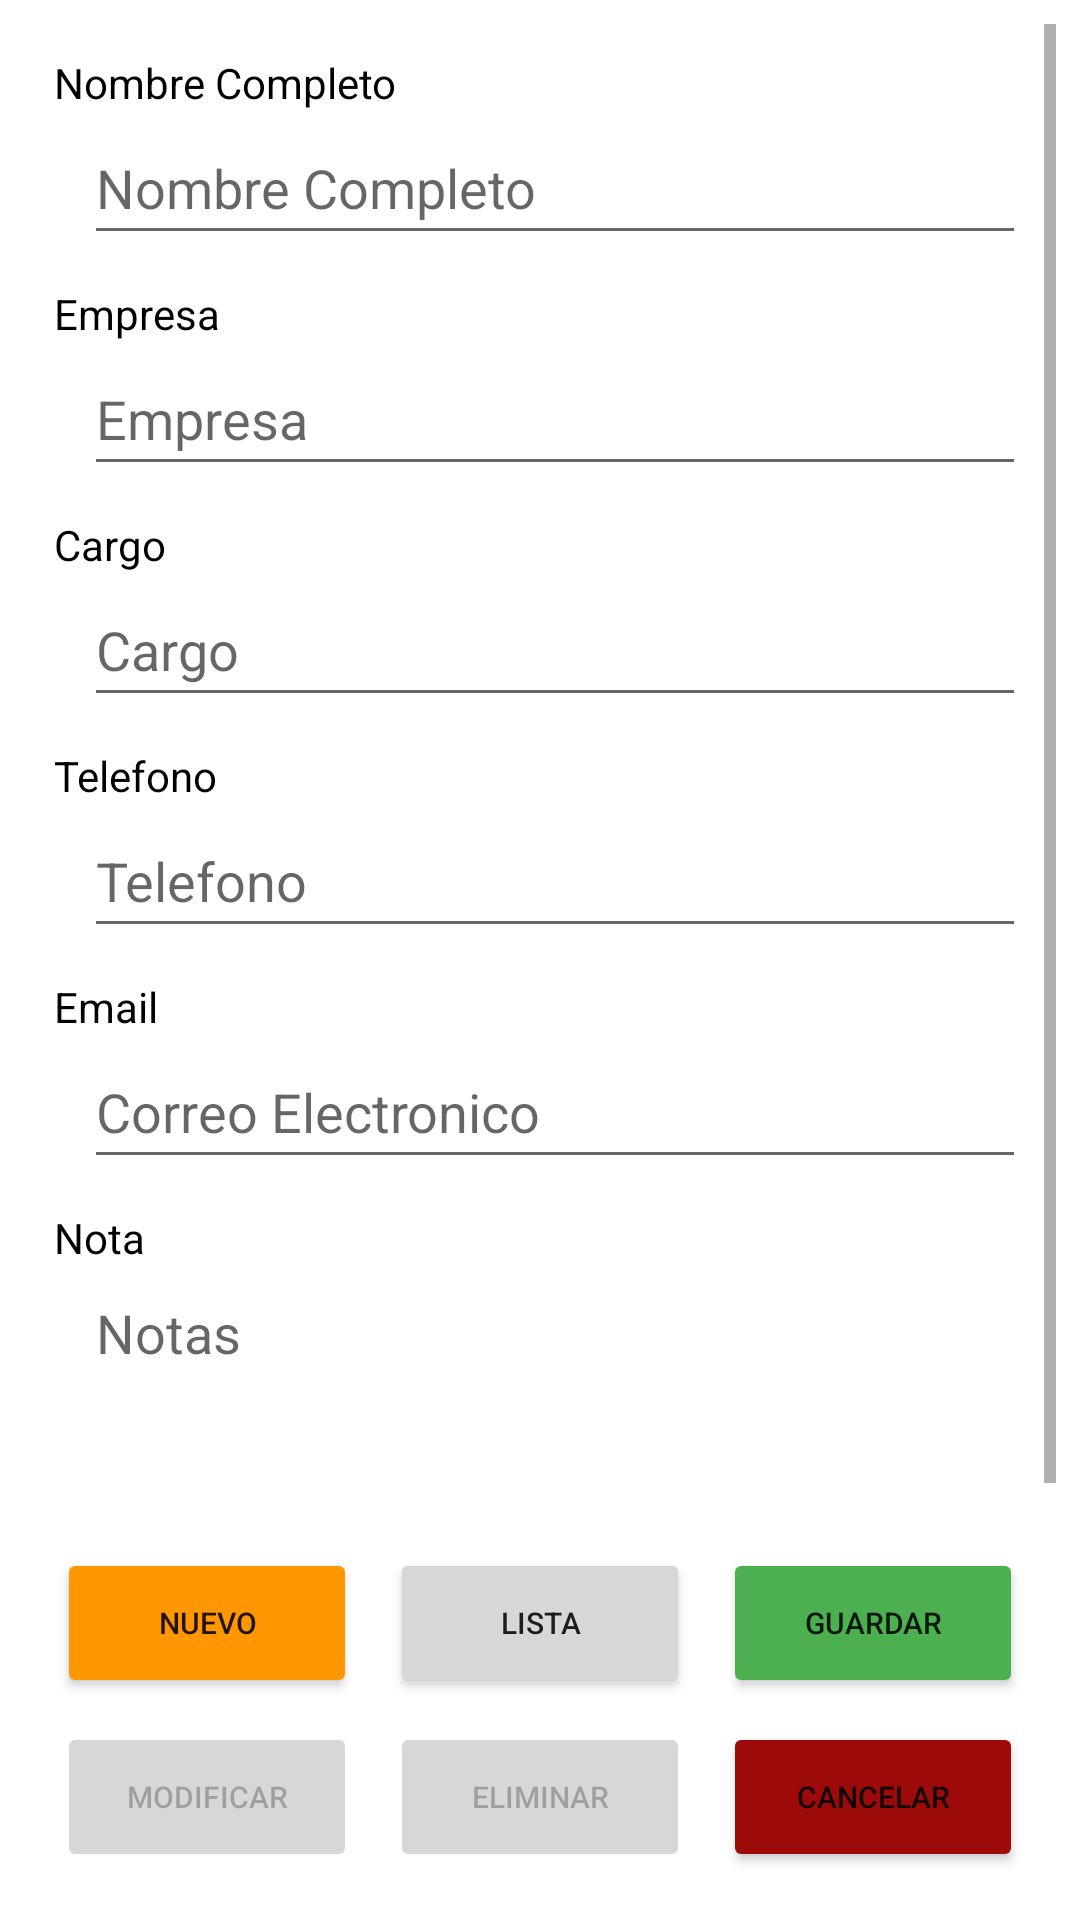

Here is an Android app screen rendered from its layout file. Give the layout XML and the strings, colors and styles it references.
<!-- AndroidManifest.xml: application theme Theme.RegistroClientesDMR -->
<!-- res/layout/activity_registro_clientes.xml -->
<?xml version="1.0" encoding="utf-8"?>
<androidx.constraintlayout.widget.ConstraintLayout xmlns:android="http://schemas.android.com/apk/res/android"
    xmlns:app="http://schemas.android.com/apk/res-auto"
    xmlns:tools="http://schemas.android.com/tools"
    android:layout_width="match_parent"
    android:layout_height="match_parent"
    tools:context=".principal.RegistroClientes">

    <ScrollView
        android:id="@+id/scrollView2"
        android:layout_width="0dp"
        android:layout_height="0dp"
        android:layout_marginStart="8dp"
        android:layout_marginTop="8dp"
        android:layout_marginEnd="8dp"
        android:layout_marginBottom="8dp"
        app:layout_constraintBottom_toTopOf="@+id/btn_Lista"
        app:layout_constraintEnd_toEndOf="parent"
        app:layout_constraintHorizontal_bias="1.0"
        app:layout_constraintStart_toStartOf="parent"
        app:layout_constraintTop_toTopOf="parent">

        <LinearLayout
            android:layout_width="match_parent"
            android:layout_height="match_parent"
            android:layout_margin="10dp"
            android:orientation="vertical">

            <TextView
                android:layout_width="wrap_content"
                android:layout_height="wrap_content"
                android:text="Nombre Completo"
                android:textColor="@color/black" />

            <EditText
                android:id="@+id/et_nombre"
                android:layout_width="match_parent"
                android:layout_height="wrap_content"
                android:layout_marginLeft="10dp"
                android:ems="10"
                android:hint="Nombre Completo"
                android:inputType="textPersonName"
                android:minHeight="48dp" />

            <TextView
                android:id="@+id/textView7"
                android:layout_width="wrap_content"
                android:layout_height="wrap_content"
                android:layout_marginTop="10dp"
                android:text="Empresa"
                android:textColor="@color/black" />

            <EditText
                android:id="@+id/et_empresa"
                android:layout_width="match_parent"
                android:layout_height="wrap_content"
                android:layout_marginLeft="10dp"
                android:ems="10"
                android:hint="Empresa"
                android:inputType="textPersonName"
                android:minHeight="48dp" />

            <TextView
                android:id="@+id/textView5"
                android:layout_width="wrap_content"
                android:layout_height="wrap_content"
                android:layout_marginTop="10dp"
                android:text="Cargo"
                android:textColor="@color/black" />

            <EditText
                android:id="@+id/et_cargo"
                android:layout_width="match_parent"
                android:layout_height="wrap_content"
                android:layout_marginLeft="10dp"
                android:ems="10"
                android:hint="Cargo"
                android:inputType="textPersonName"
                android:minHeight="48dp" />

            <TextView
                android:id="@+id/textView8"
                android:layout_width="wrap_content"
                android:layout_height="wrap_content"
                android:layout_marginTop="10dp"
                android:text="Telefono"
                android:textColor="@color/black" />

            <EditText
                android:id="@+id/et_telefono"
                android:layout_width="match_parent"
                android:layout_height="wrap_content"
                android:layout_marginLeft="10dp"
                android:ems="10"
                android:hint="Telefono"
                android:inputType="phone"
                android:minHeight="48dp" />

            <TextView
                android:id="@+id/textView3"
                android:layout_width="wrap_content"
                android:layout_height="wrap_content"
                android:layout_marginTop="10dp"
                android:text="Email"
                android:textColor="@color/black" />

            <EditText
                android:id="@+id/et_email"
                android:layout_width="match_parent"
                android:layout_height="wrap_content"
                android:layout_marginLeft="10dp"
                android:ems="10"
                android:hint="Correo Electronico"
                android:inputType="textEmailAddress"
                android:minHeight="48dp" />

            <TextView
                android:id="@+id/textView2"
                android:layout_width="wrap_content"
                android:layout_height="wrap_content"
                android:layout_marginTop="10dp"
                android:text="Nota"
                android:textColor="@color/black" />

            <EditText
                android:id="@+id/et_nota"
                android:layout_width="match_parent"
                android:layout_height="100dp"
                android:layout_marginLeft="10dp"
                android:ems="10"
                android:gravity="start|top"
                android:hint="Notas"
                android:inputType="textMultiLine" />
        </LinearLayout>
    </ScrollView>

    <Button
        android:id="@+id/btn_eliminar"
        android:layout_width="100dp"
        android:layout_height="50dp"
        android:layout_marginBottom="16dp"
        android:enabled="false"
        android:text="Eliminar"
        android:textSize="10sp"
        app:layout_constraintBottom_toBottomOf="parent"
        app:layout_constraintEnd_toStartOf="@+id/btn_Atras"
        app:layout_constraintHorizontal_bias="0.5"
        app:layout_constraintStart_toEndOf="@+id/btn_modificar" />

    <Button
        android:id="@+id/btn_Atras"
        android:layout_width="100dp"
        android:layout_height="50dp"
        android:layout_marginEnd="8dp"
        android:backgroundTint="#9C0A0A"
        android:text="Cancelar"
        android:textSize="10sp"
        app:layout_constraintEnd_toEndOf="parent"
        app:layout_constraintHorizontal_bias="0.5"
        app:layout_constraintStart_toEndOf="@+id/btn_eliminar"
        app:layout_constraintTop_toTopOf="@+id/btn_eliminar" />

    <Button
        android:id="@+id/btn_Lista"
        android:layout_width="100dp"
        android:layout_height="50dp"
        android:layout_marginBottom="8dp"
        android:text="Lista"
        android:textSize="10sp"
        app:layout_constraintBottom_toTopOf="@+id/btn_eliminar"
        app:layout_constraintEnd_toStartOf="@+id/btn_guardar"
        app:layout_constraintHorizontal_bias="0.5"
        app:layout_constraintStart_toEndOf="@+id/btn_nuevo" />

    <Button
        android:id="@+id/btn_guardar"
        android:layout_width="100dp"
        android:layout_height="50dp"
        android:layout_marginEnd="8dp"
        android:backgroundTint="#4CAF50"
        android:text="Guardar"
        android:textSize="10sp"
        app:layout_constraintEnd_toEndOf="parent"
        app:layout_constraintHorizontal_bias="0.5"
        app:layout_constraintStart_toEndOf="@+id/btn_Lista"
        app:layout_constraintTop_toTopOf="@+id/btn_Lista" />

    <Button
        android:id="@+id/btn_nuevo"
        android:layout_width="100dp"
        android:layout_height="50dp"
        android:layout_marginStart="8dp"
        android:backgroundTint="#FF9800"
        android:text="Nuevo"
        android:textSize="10sp"
        app:layout_constraintEnd_toStartOf="@+id/btn_Lista"
        app:layout_constraintHorizontal_bias="0.5"
        app:layout_constraintStart_toEndOf="@+id/btn_modificar"
        app:layout_constraintStart_toStartOf="parent"
        app:layout_constraintTop_toTopOf="@+id/btn_Lista" />

    <Button
        android:id="@+id/btn_modificar"
        android:layout_width="100dp"
        android:layout_height="50dp"
        android:layout_marginStart="8dp"
        android:enabled="false"
        android:text="Modificar"
        android:textSize="10sp"
        app:layout_constraintEnd_toStartOf="@+id/btn_eliminar"
        app:layout_constraintHorizontal_bias="0.5"
        app:layout_constraintStart_toStartOf="parent"
        app:layout_constraintTop_toTopOf="@+id/btn_eliminar" />
</androidx.constraintlayout.widget.ConstraintLayout>
<!-- resources referenced by this layout -->
<resources>
  <style name="Theme.RegistroClientesDMR" parent="Theme.MaterialComponents.DayNight.DarkActionBar">
          
          <item name="colorPrimary">@color/purple_500</item>
          <item name="colorPrimaryVariant">@color/purple_700</item>
          <item name="colorOnPrimary">@color/white</item>
          
          <item name="colorSecondary">@color/teal_200</item>
          <item name="colorSecondaryVariant">@color/teal_700</item>
          <item name="colorOnSecondary">@color/black</item>
          
          <item name="android:statusBarColor" tools:targetApi="l">?attr/colorPrimaryVariant</item>
          
      </style>
  <!-- not gathered from this repository: default colours our renderer supplied (Android Studio template values) -->
  <color name="purple_500">#FF6200EE</color>
  <color name="purple_700">#FF3700B3</color>
  <color name="teal_200">#FF03DAC5</color>
  <color name="teal_700">#FF018786</color>
  <color name="black">#FF000000</color>
  <color name="white">#FFFFFFFF</color>
</resources>
